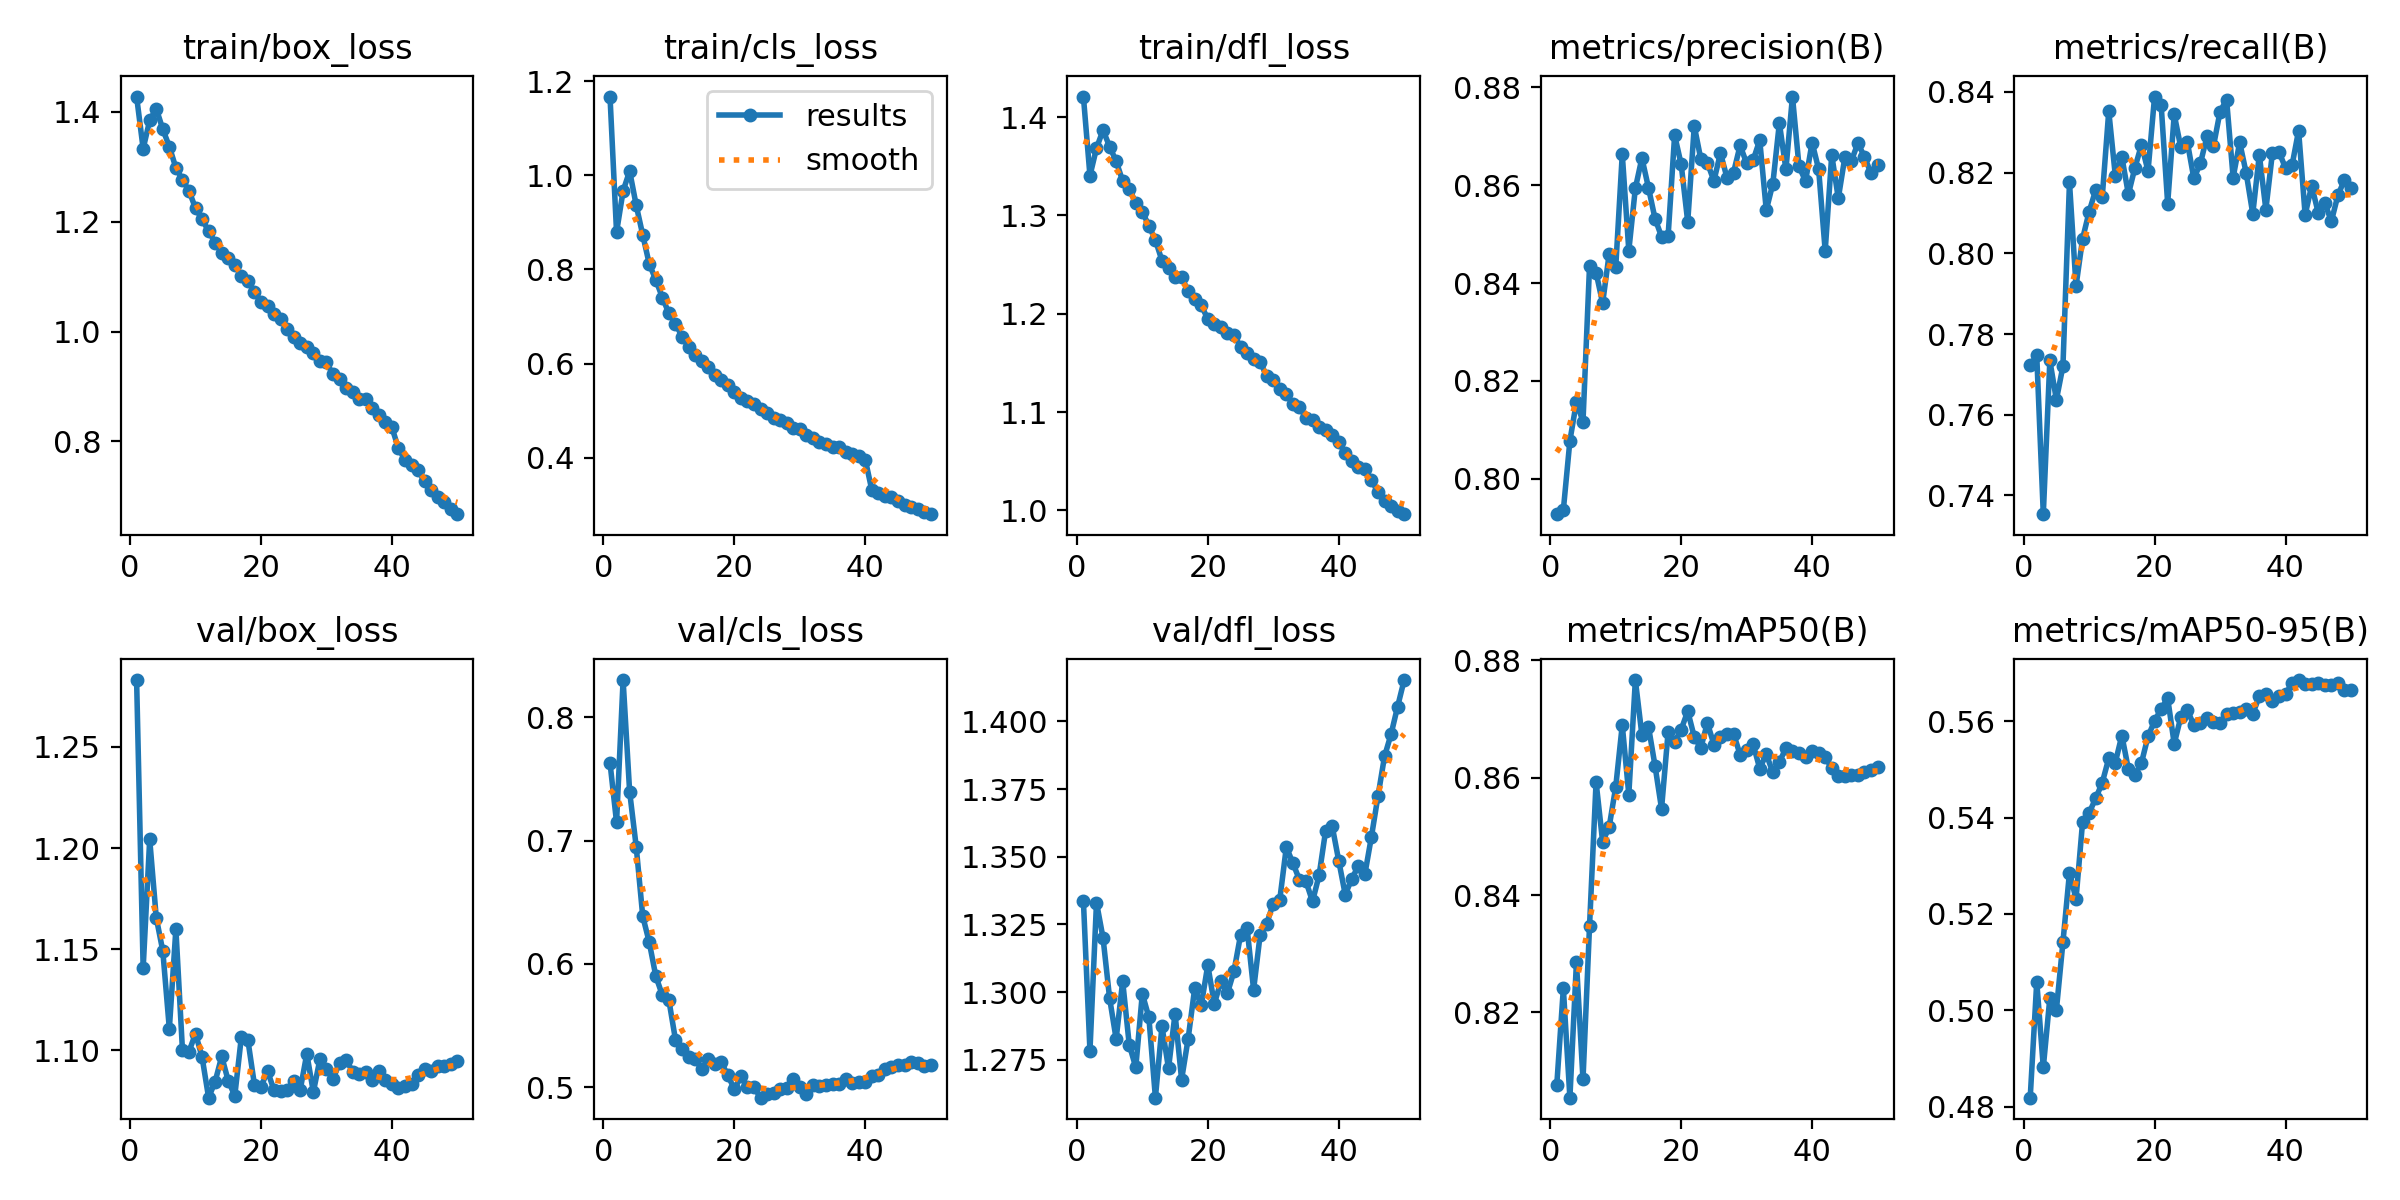

Source data for this figure (header and first rows):
epoch, train/box_loss, train/cls_loss, train/dfl_loss, metrics/precision(B), metrics/recall(B), metrics/mAP50(B), metrics/mAP50-95(B), val/box_loss, val/cls_loss, val/dfl_loss, lr/pg0, lr/pg1, lr/pg2
1, 1.427, 1.167, 1.421, 0.7927, 0.7722, 0.8077, 0.4819, 1.283, 0.7631, 1.334, 0.003332, 0.003332, 0.003332
2, 1.333, 0.8791, 1.341, 0.7936, 0.7747, 0.8241, 0.5059, 1.141, 0.7148, 1.278, 0.006533, 0.006533, 0.006533
3, 1.384, 0.9667, 1.369, 0.8078, 0.7353, 0.8055, 0.4881, 1.204, 0.8301, 1.333, 0.009602, 0.009602, 0.009602
4, 1.405, 1.009, 1.387, 0.8157, 0.7734, 0.8286, 0.5026, 1.166, 0.7395, 1.32, 0.009406, 0.009406, 0.009406
5, 1.368, 0.9365, 1.37, 0.8117, 0.7637, 0.8086, 0.5001, 1.149, 0.6952, 1.298, 0.009406, 0.009406, 0.009406
6, 1.336, 0.8733, 1.355, 0.8435, 0.772, 0.8347, 0.5141, 1.111, 0.6387, 1.283, 0.009208, 0.009208, 0.009208
7, 1.298, 0.8114, 1.335, 0.8421, 0.8176, 0.8593, 0.5286, 1.16, 0.6175, 1.304, 0.00901, 0.00901, 0.00901
8, 1.276, 0.7779, 1.327, 0.8359, 0.7919, 0.8491, 0.5231, 1.1, 0.5901, 1.281, 0.008812, 0.008812, 0.008812
9, 1.256, 0.7402, 1.313, 0.846, 0.8036, 0.8516, 0.5391, 1.099, 0.5746, 1.272, 0.008614, 0.008614, 0.008614
10, 1.224, 0.7067, 1.304, 0.8432, 0.8103, 0.8584, 0.541, 1.108, 0.5704, 1.299, 0.008416, 0.008416, 0.008416
11, 1.204, 0.685, 1.29, 0.8663, 0.8157, 0.869, 0.544, 1.097, 0.5387, 1.291, 0.008218, 0.008218, 0.008218
12, 1.183, 0.6572, 1.275, 0.8467, 0.8139, 0.8571, 0.5472, 1.077, 0.5312, 1.261, 0.00802, 0.00802, 0.00802
13, 1.162, 0.6354, 1.254, 0.8594, 0.8353, 0.8767, 0.5523, 1.085, 0.5247, 1.287, 0.007822, 0.007822, 0.007822
14, 1.143, 0.619, 1.246, 0.8656, 0.8193, 0.8673, 0.5514, 1.097, 0.5227, 1.272, 0.007624, 0.007624, 0.007624
15, 1.134, 0.6056, 1.237, 0.8595, 0.8239, 0.8687, 0.557, 1.085, 0.515, 1.292, 0.007426, 0.007426, 0.007426
16, 1.121, 0.5931, 1.238, 0.8532, 0.8147, 0.8621, 0.55, 1.077, 0.5227, 1.268, 0.007228, 0.007228, 0.007228
17, 1.101, 0.5759, 1.223, 0.8495, 0.8212, 0.8547, 0.5489, 1.107, 0.5187, 1.283, 0.00703, 0.00703, 0.00703
18, 1.092, 0.5652, 1.214, 0.8496, 0.8269, 0.8678, 0.5514, 1.105, 0.5202, 1.301, 0.006832, 0.006832, 0.006832
19, 1.072, 0.554, 1.208, 0.8702, 0.8204, 0.8661, 0.5569, 1.083, 0.5098, 1.295, 0.006634, 0.006634, 0.006634
20, 1.053, 0.539, 1.195, 0.8643, 0.8389, 0.8682, 0.56, 1.082, 0.4984, 1.31, 0.006436, 0.006436, 0.006436
21, 1.046, 0.5265, 1.19, 0.8525, 0.8369, 0.8714, 0.5625, 1.09, 0.5089, 1.296, 0.006238, 0.006238, 0.006238
22, 1.032, 0.5197, 1.186, 0.8721, 0.8123, 0.867, 0.5648, 1.08, 0.4999, 1.304, 0.00604, 0.00604, 0.00604
23, 1.023, 0.5147, 1.18, 0.8653, 0.8344, 0.8651, 0.5553, 1.08, 0.5, 1.3, 0.005842, 0.005842, 0.005842
24, 1.005, 0.5028, 1.178, 0.8646, 0.8263, 0.8693, 0.5608, 1.08, 0.4916, 1.308, 0.005644, 0.005644, 0.005644
25, 0.9902, 0.4941, 1.167, 0.8609, 0.8276, 0.8657, 0.5623, 1.085, 0.4948, 1.321, 0.005446, 0.005446, 0.005446
26, 0.9792, 0.4841, 1.161, 0.8666, 0.8186, 0.8669, 0.5592, 1.081, 0.4953, 1.324, 0.005248, 0.005248, 0.005248
27, 0.9711, 0.4791, 1.154, 0.8615, 0.8223, 0.8675, 0.5596, 1.098, 0.499, 1.301, 0.00505, 0.00505, 0.00505
28, 0.9616, 0.4731, 1.151, 0.8626, 0.829, 0.8675, 0.5606, 1.079, 0.4998, 1.321, 0.004852, 0.004852, 0.004852
29, 0.9468, 0.4633, 1.136, 0.8681, 0.8266, 0.864, 0.5598, 1.095, 0.507, 1.325, 0.004654, 0.004654, 0.004654
30, 0.9437, 0.4607, 1.132, 0.8645, 0.8351, 0.8648, 0.5596, 1.091, 0.4999, 1.333, 0.004456, 0.004456, 0.004456
31, 0.922, 0.4474, 1.123, 0.8652, 0.8381, 0.8657, 0.5615, 1.086, 0.4946, 1.334, 0.004258, 0.004258, 0.004258
32, 0.914, 0.442, 1.118, 0.8692, 0.8188, 0.8616, 0.5617, 1.094, 0.5021, 1.354, 0.00406, 0.00406, 0.00406
33, 0.8975, 0.4335, 1.108, 0.8549, 0.8275, 0.864, 0.5619, 1.095, 0.5012, 1.348, 0.003862, 0.003862, 0.003862
34, 0.8894, 0.4286, 1.105, 0.8603, 0.8199, 0.8609, 0.5626, 1.089, 0.502, 1.341, 0.003664, 0.003664, 0.003664
35, 0.8772, 0.4224, 1.094, 0.8727, 0.8098, 0.8627, 0.5615, 1.088, 0.5027, 1.341, 0.003466, 0.003466, 0.003466
36, 0.8771, 0.4224, 1.092, 0.8632, 0.8244, 0.865, 0.5652, 1.089, 0.5028, 1.333, 0.003268, 0.003268, 0.003268
37, 0.8608, 0.4129, 1.085, 0.8781, 0.8109, 0.8646, 0.5656, 1.085, 0.5069, 1.343, 0.00307, 0.00307, 0.00307
38, 0.8478, 0.4069, 1.082, 0.8638, 0.8249, 0.8643, 0.5641, 1.09, 0.5039, 1.36, 0.002872, 0.002872, 0.002872
39, 0.8355, 0.4042, 1.076, 0.8609, 0.8252, 0.8635, 0.5653, 1.085, 0.5042, 1.361, 0.002674, 0.002674, 0.002674
40, 0.8256, 0.3958, 1.069, 0.8687, 0.8211, 0.8647, 0.5656, 1.083, 0.504, 1.349, 0.002476, 0.002476, 0.002476
41, 0.7875, 0.3308, 1.058, 0.8633, 0.8218, 0.8643, 0.5679, 1.081, 0.5096, 1.336, 0.002278, 0.002278, 0.002278
42, 0.7663, 0.3247, 1.05, 0.8466, 0.8304, 0.8635, 0.5685, 1.082, 0.5096, 1.342, 0.00208, 0.00208, 0.00208
43, 0.7567, 0.319, 1.044, 0.8662, 0.8095, 0.8617, 0.5677, 1.083, 0.5147, 1.347, 0.001882, 0.001882, 0.001882
44, 0.7479, 0.3165, 1.042, 0.8573, 0.8168, 0.8602, 0.5677, 1.087, 0.5169, 1.344, 0.001684, 0.001684, 0.001684
45, 0.7274, 0.3073, 1.031, 0.8657, 0.81, 0.8602, 0.5679, 1.091, 0.5181, 1.357, 0.001486, 0.001486, 0.001486
46, 0.7116, 0.3004, 1.018, 0.865, 0.8126, 0.8604, 0.5675, 1.09, 0.5181, 1.372, 0.001288, 0.001288, 0.001288
47, 0.6989, 0.2948, 1.01, 0.8686, 0.8079, 0.8604, 0.5675, 1.092, 0.5207, 1.387, 0.00109, 0.00109, 0.00109
48, 0.6899, 0.2907, 1.004, 0.8658, 0.8144, 0.8611, 0.5679, 1.092, 0.5194, 1.395, 0.000892, 0.000892, 0.000892
49, 0.6768, 0.2847, 0.9993, 0.8625, 0.8182, 0.8614, 0.5665, 1.093, 0.5171, 1.405, 0.000694, 0.000694, 0.000694
50, 0.6678, 0.28, 0.996, 0.8641, 0.8161, 0.8619, 0.5665, 1.095, 0.5185, 1.415, 0.000496, 0.000496, 0.000496
